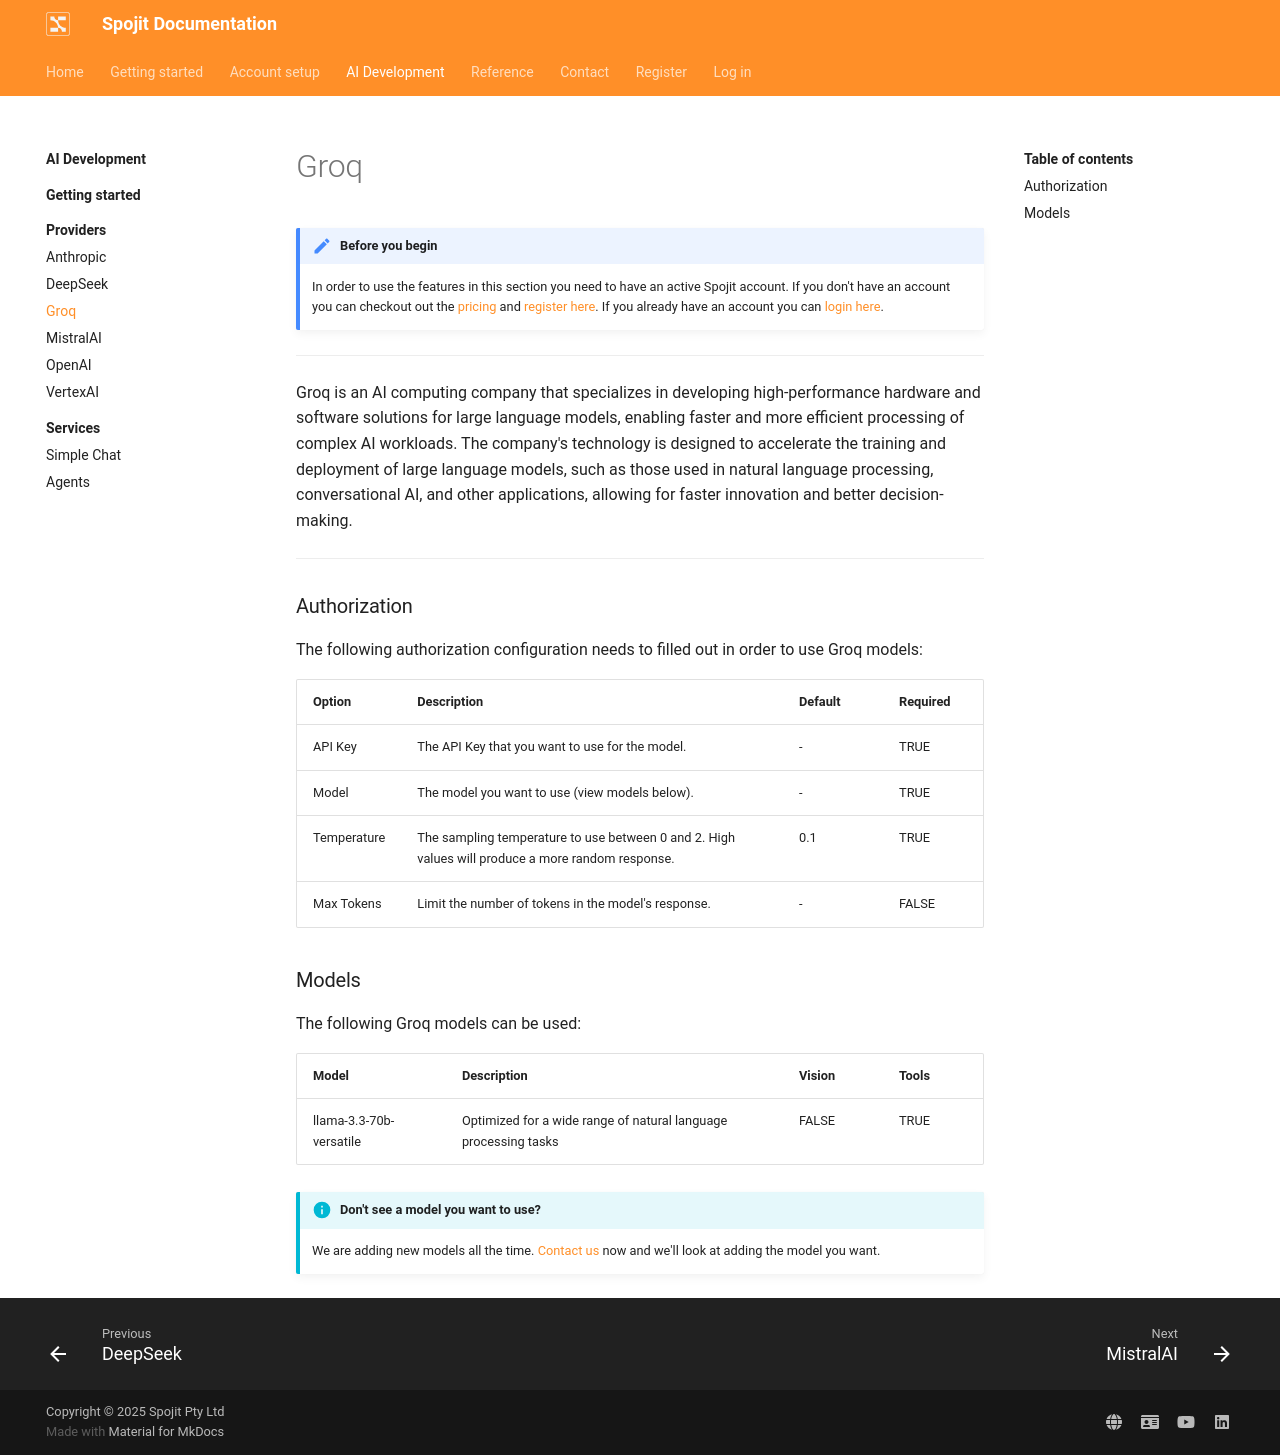

repository: spojit-flow/spojit-docs · page: ai-development/providers/groq/index.html · generator: mkdocs

---
description: Groq's Large Language Models (LLMs) can be integrated into various workflows to automate tasks, enhance decision-making, and improve customer experiences, such as chatbots, content generation, and data analysis. By leveraging LLMs, businesses can power a range of applications, from conversational interfaces and text summarization to language translation and sentiment analysis, to drive efficiency, innovation, and revenue growth.
---
---
template: overrides/main.html
---
!!! note "Before you begin" 

    In order to use the features in this section you need to have an active Spojit account. If you don't have an account you can checkout out the [pricing](https://www.spojit.com/pricing.html "Spojit Pricing"){target="_blank"} and [register here](https://app.spojit.com/register "Spojit Registration"){target="_blank"}.  If you already have an account you can [login here](https://app.spojit.com/login "Spojit Login"){target="_blank"}.
___

Groq is an AI computing company that specializes in developing high-performance hardware and software solutions for large language models, enabling faster and more efficient processing of complex AI workloads. The company's technology is designed to accelerate the training and deployment of large language models, such as those used in natural language processing, conversational AI, and other applications, allowing for faster innovation and better decision-making.
___
### Authorization

The following authorization configuration needs to filled out in order to use Groq models:

--8<-- "docs/ai-development/providers/llm-auth.md"

### Models

The following Groq models can be used:

| Model        | Description                                                     | Vision | Tools  |
|--------------|-----------------------------------------------------------------|--------|--------|
| llama-3.3-70b-versatile | Optimized for a wide range of natural language processing tasks | FALSE  | TRUE   |

!!! info "Don't see a model you want to use?"

    We are adding new models all the time. [Contact us](https://www.spojit.com/contact){target="_blank"} now and we'll look at adding the model you want.
